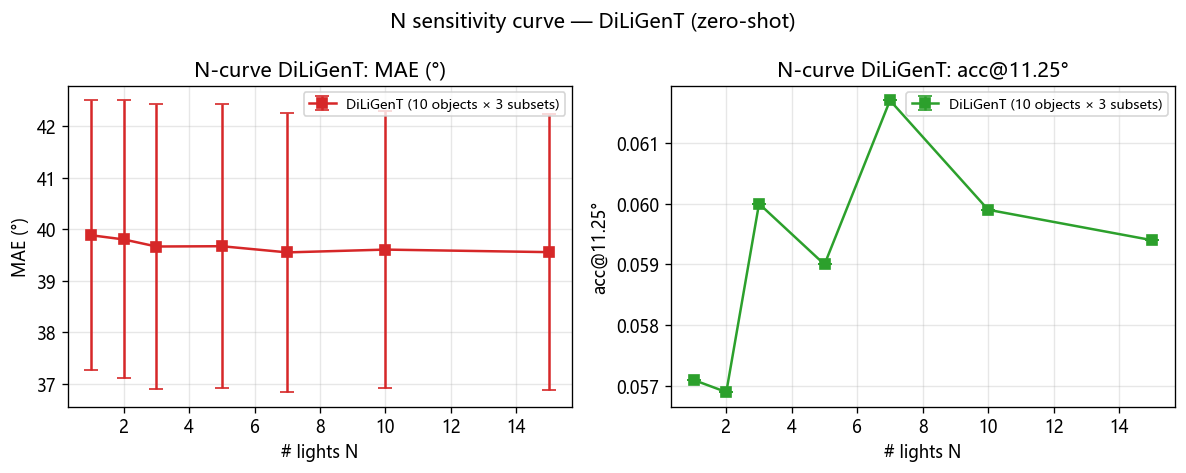

The file beside this chart, header and first rows:
N, mae_mean, mae_std, median_mean, acc_11_25_mean, n_objects, n_subsets
1, 39.88, 2.612, 38.79, 0.0571, 10, 3
2, 39.8, 2.693, 38.59, 0.0569, 10, 3
3, 39.67, 2.766, 38.71, 0.06, 10, 3
5, 39.67, 2.747, 38.62, 0.059, 10, 3
7, 39.55, 2.706, 38.48, 0.0617, 10, 3
10, 39.61, 2.677, 38.46, 0.0599, 10, 3
15, 39.56, 2.67, 38.37, 0.0594, 10, 3
